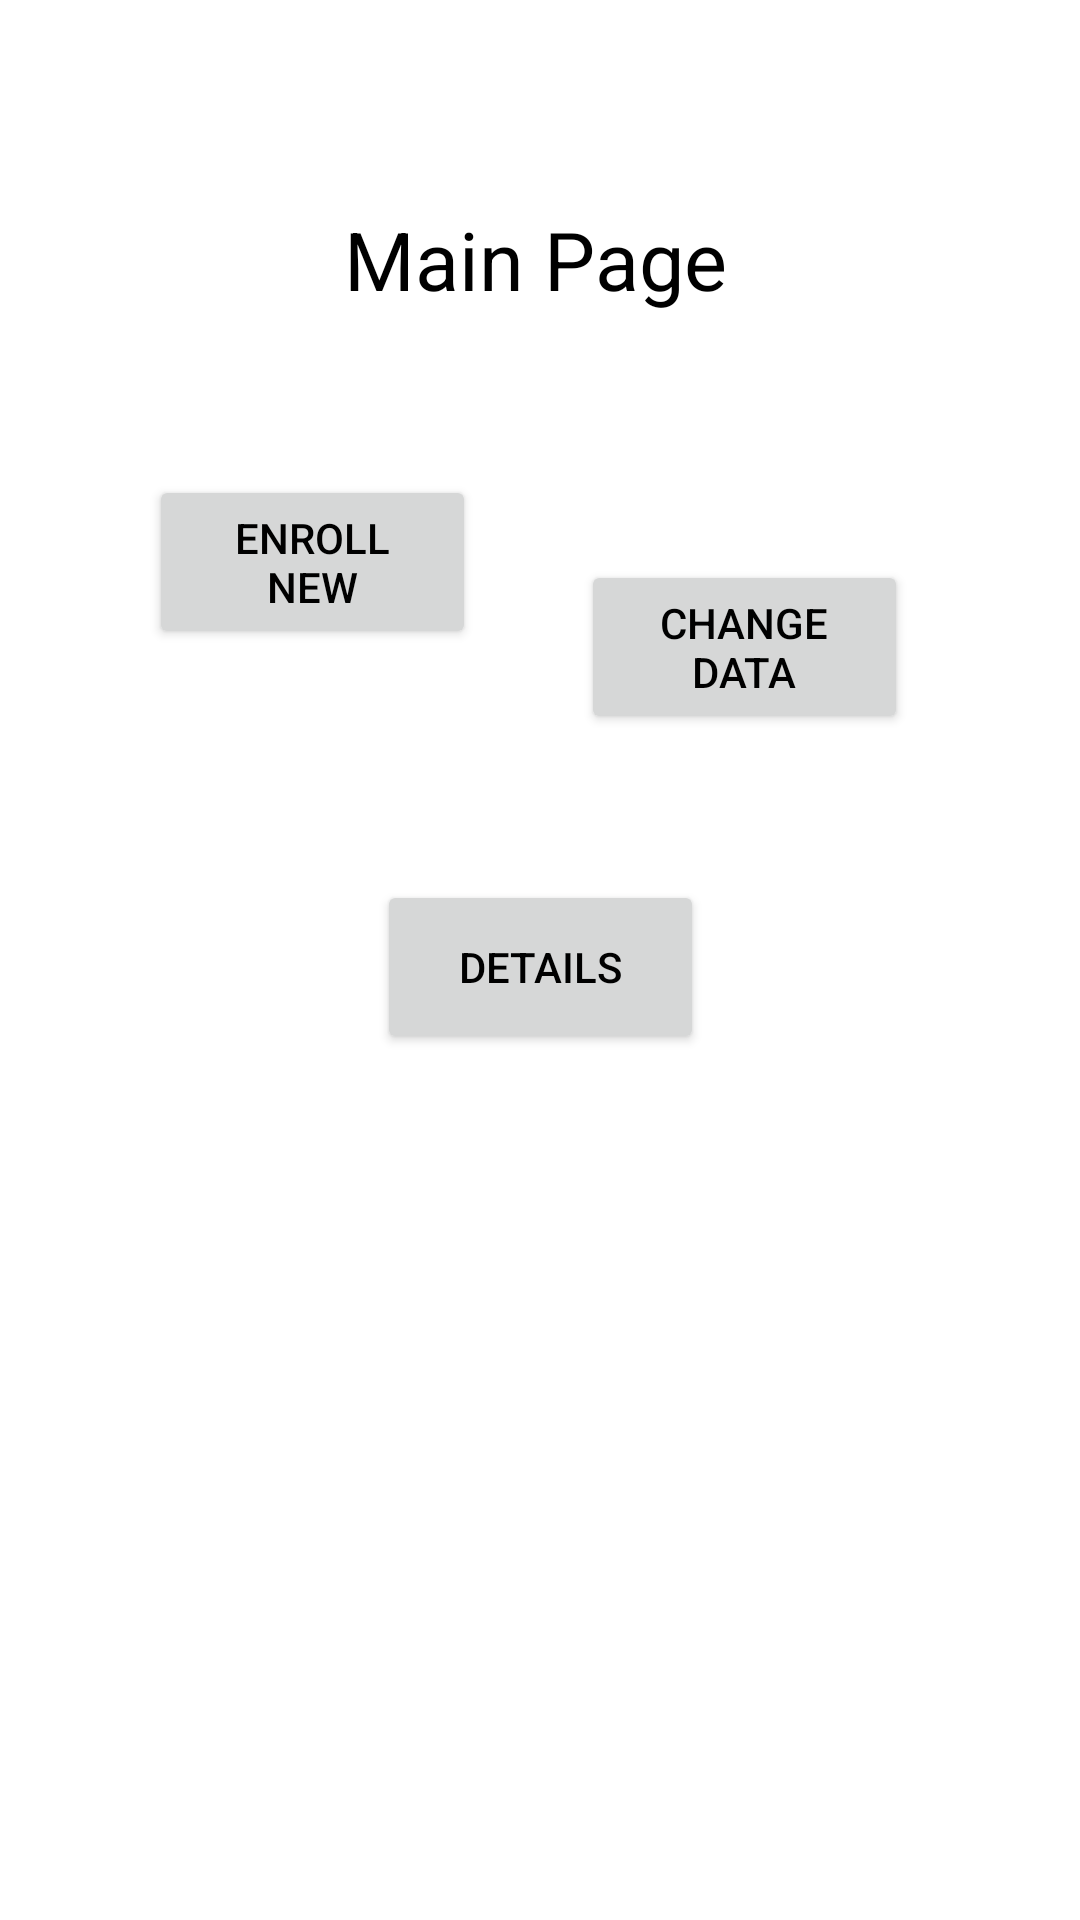

Write the Android layout XML for this screen, with the resource values it uses.
<!-- AndroidManifest.xml: application theme Theme.HifzClass -->
<!-- res/layout/activity_home_page.xml -->
<?xml version="1.0" encoding="utf-8"?>
<androidx.constraintlayout.widget.ConstraintLayout xmlns:android="http://schemas.android.com/apk/res/android"
    xmlns:app="http://schemas.android.com/apk/res-auto"
    xmlns:tools="http://schemas.android.com/tools"
    android:layout_width="match_parent"
    android:layout_height="match_parent"
    tools:context=".Home_Page">

    <TextView
        android:id="@+id/textView2"
        android:layout_width="131dp"
        android:layout_height="47dp"
        android:text="Main Page"
        android:textColor="@color/black"
        android:textSize="27sp"
        app:layout_constraintBottom_toBottomOf="parent"
        app:layout_constraintEnd_toEndOf="parent"
        app:layout_constraintStart_toStartOf="parent"
        app:layout_constraintTop_toTopOf="parent"
        app:layout_constraintVertical_bias="0.115" />

    <Button
        android:id="@+id/show"
        android:layout_width="109dp"
        android:layout_height="58dp"
        android:text="Details"
        app:layout_constraintBottom_toBottomOf="parent"
        android:textColor="@color/black"
        app:layout_constraintEnd_toEndOf="parent"
        app:layout_constraintStart_toStartOf="parent"
        app:layout_constraintTop_toBottomOf="@+id/update"
        app:layout_constraintVertical_bias="0.144" />

    <Button
        android:id="@+id/update"
        android:layout_width="109dp"
        android:layout_height="58dp"
        android:layout_marginBottom="280dp"
        android:text="Change Data"
        android:textColor="@color/black"
        app:layout_constraintBottom_toBottomOf="parent"
        app:layout_constraintEnd_toEndOf="parent"
        app:layout_constraintHorizontal_bias="0.771"
        app:layout_constraintStart_toStartOf="parent"
        app:layout_constraintTop_toBottomOf="@+id/textView2"
        app:layout_constraintVertical_bias="0.382" />

    <Button
        android:id="@+id/enroll"
        android:layout_width="109dp"
        android:layout_height="58dp"
        android:layout_marginBottom="408dp"
        android:text="Enroll New"
        android:textColor="@color/black"
        app:layout_constraintBottom_toBottomOf="parent"
        app:layout_constraintEnd_toEndOf="parent"
        app:layout_constraintHorizontal_bias="0.198"
        app:layout_constraintStart_toStartOf="parent"
        app:layout_constraintTop_toBottomOf="@+id/textView2"
        app:layout_constraintVertical_bias="0.733" />

</androidx.constraintlayout.widget.ConstraintLayout>
<!-- resources referenced by this layout -->
<resources>
  <style name="Theme.HifzClass" parent="Theme.MaterialComponents.DayNight.DarkActionBar">
          
          <item name="colorPrimary">@color/purple_500</item>
          <item name="colorPrimaryVariant">@color/purple_700</item>
          <item name="colorOnPrimary">@color/white</item>
          
          <item name="colorSecondary">@color/teal_200</item>
          <item name="colorSecondaryVariant">@color/teal_700</item>
          <item name="colorOnSecondary">@color/black</item>
          
          <item name="android:statusBarColor">?attr/colorPrimaryVariant</item>
          
      </style>
  <!-- not gathered from this repository: default colours our renderer supplied (Android Studio template values) -->
  <color name="purple_500">#FF6200EE</color>
  <color name="purple_700">#FF3700B3</color>
  <color name="teal_200">#FF03DAC5</color>
  <color name="teal_700">#FF018786</color>
  <color name="black">#FF000000</color>
  <color name="white">#FFFFFFFF</color>
</resources>
